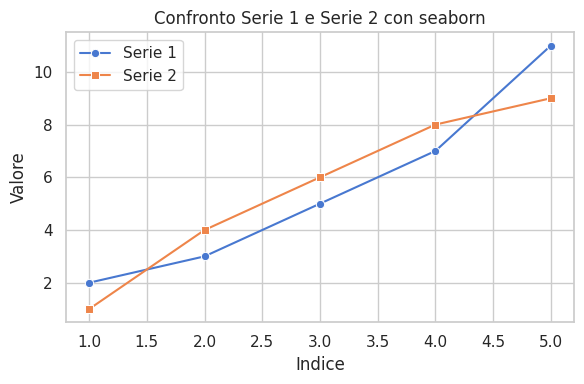

Here is the Python script that generated this plot:
import seaborn as sns
import matplotlib.pyplot as plt

# Dati di esempio
x = [1, 2, 3, 4, 5]
y1 = [2, 3, 5, 7, 11]
y2 = [1, 4, 6, 8, 9]

sns.set_theme(style="whitegrid", palette="muted")

plt.figure(figsize=(6, 4))
# Tracciamo entrambe le serie specificando un'etichetta e uno stile di marker
sns.lineplot(x=x, y=y1, marker="o", label="Serie 1")
sns.lineplot(x=x, y=y2, marker="s", label="Serie 2")

plt.title("Confronto Serie 1 e Serie 2 con seaborn")
plt.xlabel("Indice")
plt.ylabel("Valore")
plt.legend(loc="upper left")
plt.tight_layout()
plt.show()